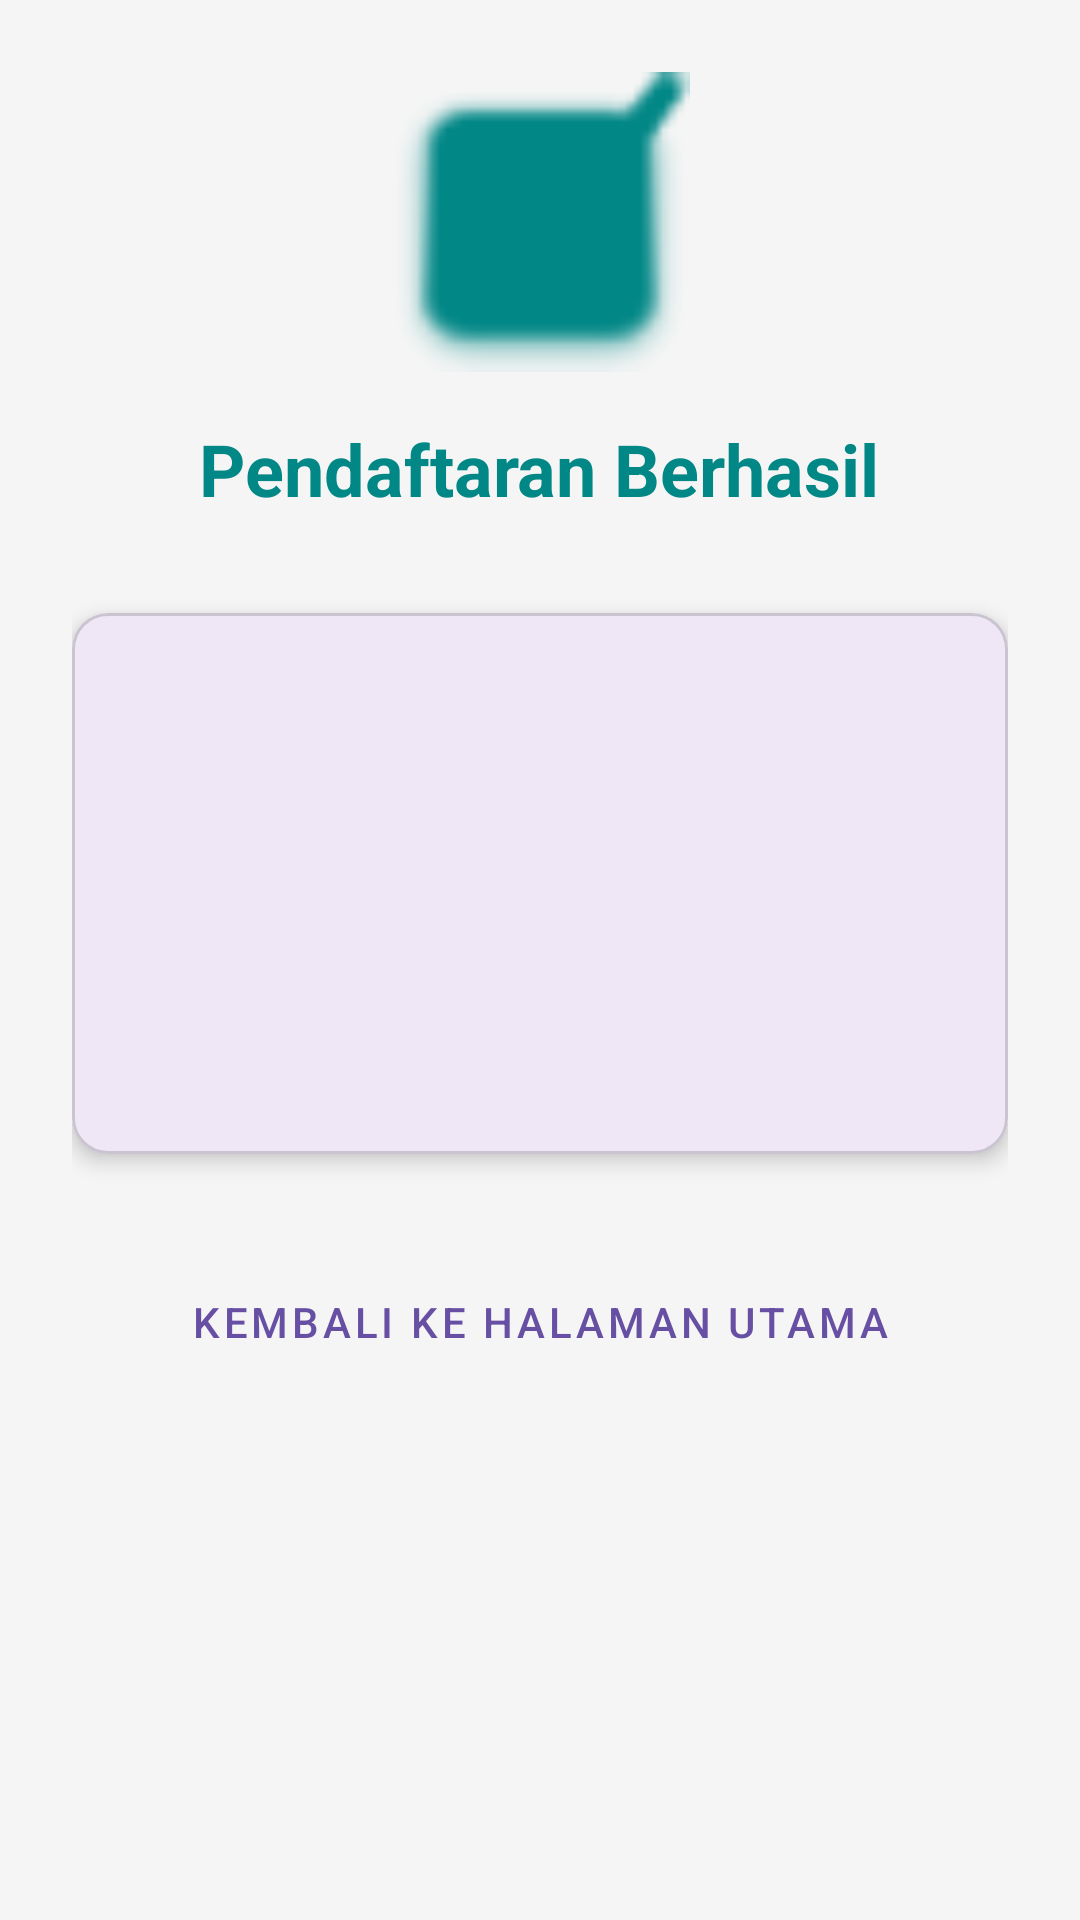

Android layout source for this screen:
<!-- AndroidManifest.xml: application theme Theme.SeminarRegistrationApp -->
<!-- res/layout/activity_result.xml -->
<?xml version="1.0" encoding="utf-8"?>
<LinearLayout xmlns:android="http://schemas.android.com/apk/res/android"
    xmlns:app="http://schemas.android.com/apk/res-auto"
    xmlns:tools="http://schemas.android.com/tools"
    android:layout_width="match_parent"
    android:layout_height="match_parent"
    android:orientation="vertical"
    android:padding="24dp"
    android:gravity="center_horizontal"
    android:background="#F5F5F5"
    tools:context=".ResultActivity">

    <ImageView
        android:layout_width="100dp"
        android:layout_height="100dp"
        android:src="@android:drawable/checkbox_on_background"
        app:tint="@color/teal_700"
        android:layout_marginBottom="16dp"/>

    <TextView
        android:layout_width="wrap_content"
        android:layout_height="wrap_content"
        android:text="@string/success_message"
        android:textSize="24sp"
        android:textStyle="bold"
        android:textColor="@color/teal_700"
        android:layout_marginBottom="32dp"/>

    <com.google.android.material.card.MaterialCardView
        android:layout_width="match_parent"
        android:layout_height="wrap_content"
        app:cardCornerRadius="12dp"
        app:cardElevation="4dp"
        android:layout_marginBottom="32dp">

        <LinearLayout
            android:layout_width="match_parent"
            android:layout_height="wrap_content"
            android:orientation="vertical"
            android:padding="20dp">

            <TextView
                android:id="@+id/tvResultName"
                android:layout_width="match_parent"
                android:layout_height="wrap_content"
                android:textSize="16sp"
                android:layout_marginBottom="8dp"
                tools:text="Nama: John Doe"/>

            <TextView
                android:id="@+id/tvResultEmail"
                android:layout_width="match_parent"
                android:layout_height="wrap_content"
                android:textSize="16sp"
                android:layout_marginBottom="8dp"
                tools:text="Email: john@example.com"/>

            <TextView
                android:id="@+id/tvResultPhone"
                android:layout_width="match_parent"
                android:layout_height="wrap_content"
                android:textSize="16sp"
                android:layout_marginBottom="8dp"
                tools:text="No HP: 08123456789"/>

            <TextView
                android:id="@+id/tvResultGender"
                android:layout_width="match_parent"
                android:layout_height="wrap_content"
                android:textSize="16sp"
                android:layout_marginBottom="8dp"
                tools:text="Jenis Kelamin: Laki-laki"/>

            <TextView
                android:id="@+id/tvResultSeminar"
                android:layout_width="match_parent"
                android:layout_height="wrap_content"
                android:textSize="16sp"
                android:textStyle="bold"
                tools:text="Seminar: Android Development"/>

        </LinearLayout>
    </com.google.android.material.card.MaterialCardView>

    <Button
        android:id="@+id/btnBackHome"
        android:layout_width="match_parent"
        android:layout_height="wrap_content"
        android:text="@string/btn_back_home"
        style="@style/Widget.MaterialComponents.Button.OutlinedButton"
        app:cornerRadius="8dp"/>

</LinearLayout>
<!-- resources referenced by this layout -->
<resources>
  <color name="teal_700">#FF018786</color>
  <string name="btn_back_home">Kembali ke Halaman Utama</string>
  <string name="success_message">Pendaftaran Berhasil</string>
  <style name="Theme.SeminarRegistrationApp" parent="Base.Theme.SeminarRegistrationApp" />
  <style name="Base.Theme.SeminarRegistrationApp" parent="Theme.Material3.DayNight.NoActionBar">
          
          
      </style>
</resources>
